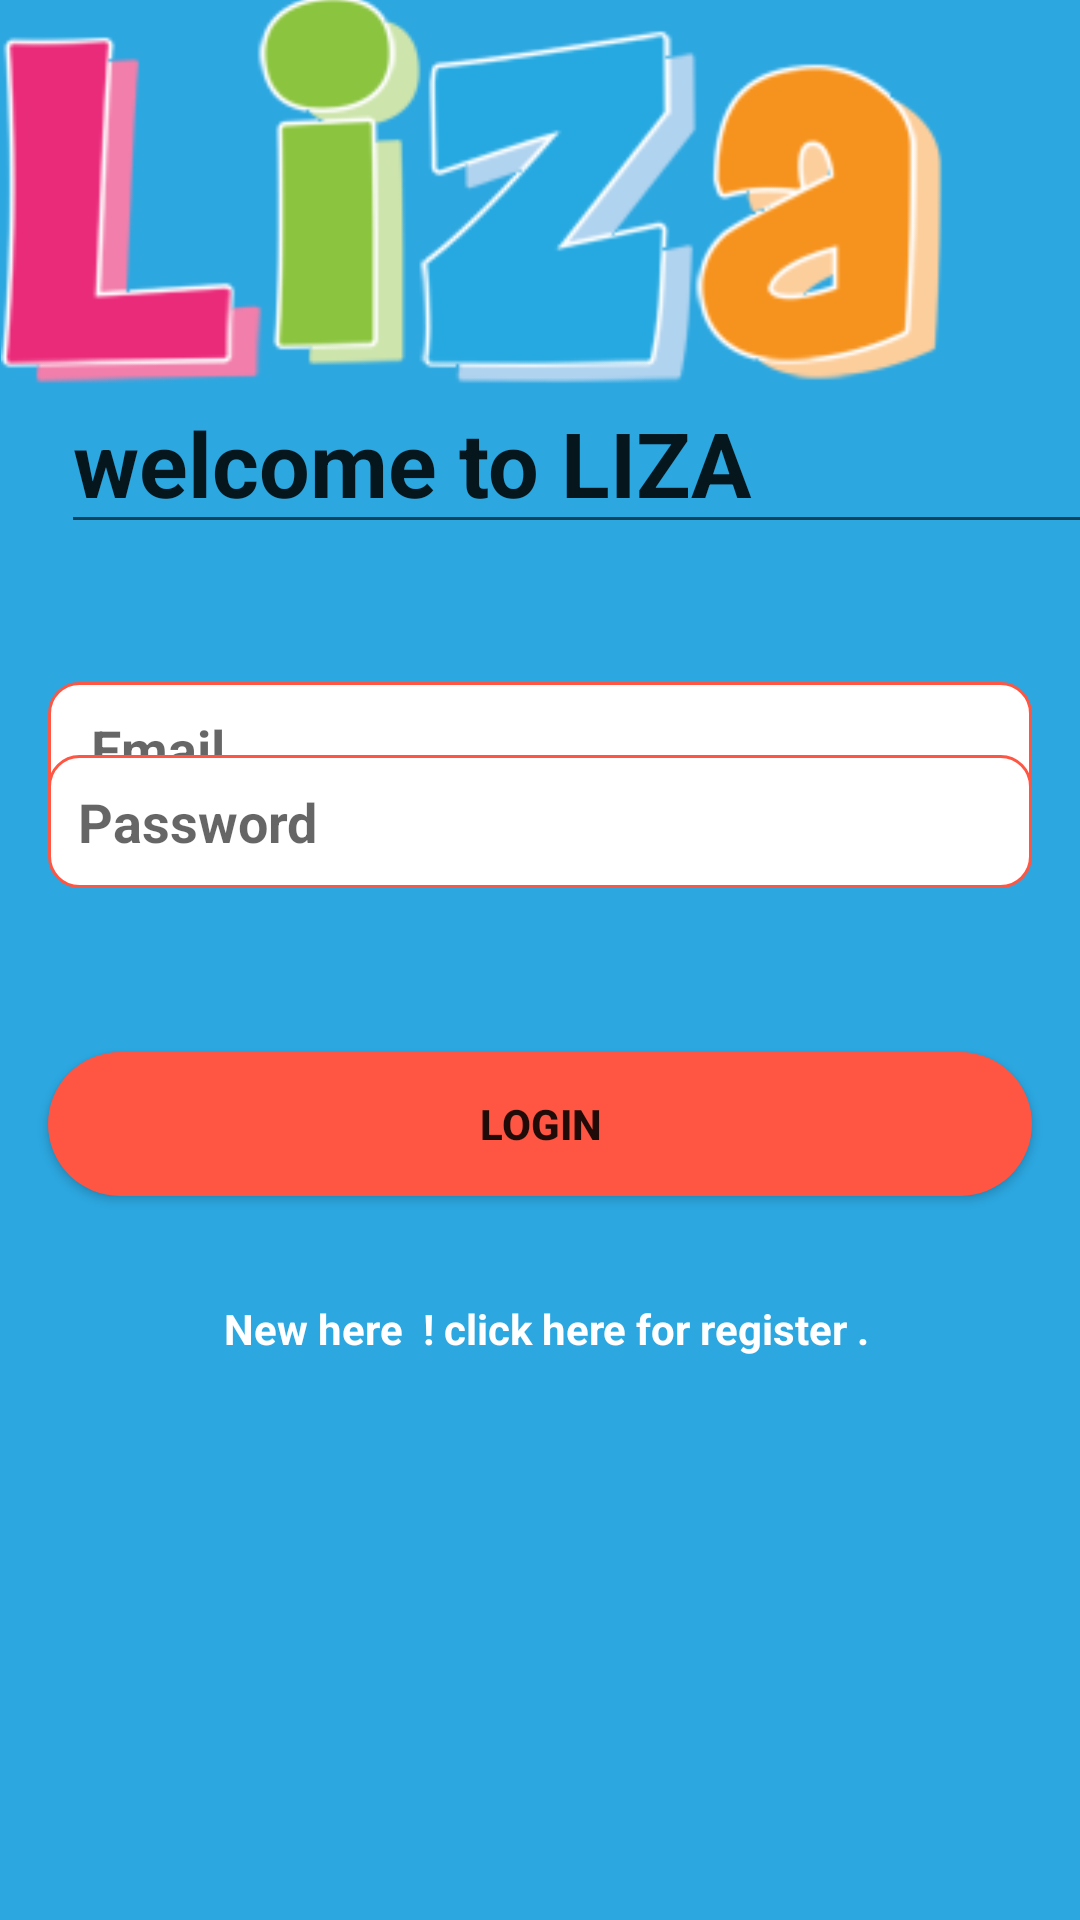

Here is an Android app screen rendered from its layout file. Give the layout XML and the strings, colors and styles it references.
<!-- AndroidManifest.xml: application theme AppTheme -->
<!-- res/layout/activity_login.xml -->
<?xml version="1.0" encoding="utf-8"?>
<androidx.constraintlayout.widget.ConstraintLayout xmlns:android="http://schemas.android.com/apk/res/android"
    xmlns:app="http://schemas.android.com/apk/res-auto"
    xmlns:tools="http://schemas.android.com/tools"
    android:layout_width="match_parent"
    android:layout_height="match_parent"
    android:background="#2CA7E0"
    tools:context=".Login">



    <EditText
        android:id="@+id/welcome"
        android:layout_width="wrap_content"
        android:layout_height="wrap_content"
        android:layout_marginStart="96dp"
        android:layout_marginLeft="96dp"
        android:layout_marginTop="124dp"
        android:ems="10"
        android:inputType="textPersonName"
        android:text="welcome to LIZA"
        android:textSize="30dp"
        android:textStyle="bold"
        app:layout_constraintEnd_toEndOf="parent"
        app:layout_constraintHorizontal_bias="0.883"
        app:layout_constraintStart_toStartOf="parent"
        app:layout_constraintTop_toTopOf="parent" />

    <ImageView
        android:id="@+id/imageView"
        android:layout_width="wrap_content"
        android:layout_height="wrap_content"
        android:layout_marginStart="12dp"
        android:layout_marginLeft="12dp"
        android:layout_marginEnd="44dp"
        android:layout_marginRight="44dp"
        android:layout_marginBottom="2dp"
        app:layout_constraintBottom_toTopOf="@+id/welcome"
        app:layout_constraintEnd_toEndOf="parent"
        app:layout_constraintHorizontal_bias="1.0"
        app:layout_constraintStart_toStartOf="parent"
        app:layout_constraintTop_toTopOf="parent"
        app:layout_constraintVertical_bias="0.423"
        app:srcCompat="@drawable/liza" />

    <EditText
        android:id="@+id/fullName"
        android:layout_width="0dp"
        android:layout_height="wrap_content"
        android:layout_marginStart="16dp"
        android:layout_marginLeft="16dp"
        android:layout_marginEnd="16dp"
        android:layout_marginRight="16dp"
        android:background="@drawable/edit"
        android:ems="10"
        android:hint=" Email"
        android:inputType="textEmailAddress"
        android:padding="10dp"
        android:textColorHighlight="@color/black"
        android:textStyle="bold"
        app:layout_constraintBottom_toBottomOf="parent"
        app:layout_constraintEnd_toEndOf="parent"
        app:layout_constraintHorizontal_bias="0.0"
        app:layout_constraintStart_toStartOf="parent"
        app:layout_constraintTop_toBottomOf="@+id/welcome"
        app:layout_constraintVertical_bias="0.111" />

    <EditText
        android:id="@+id/Password"
        android:layout_width="0dp"
        android:layout_height="wrap_content"
        android:layout_marginStart="16dp"
        android:layout_marginLeft="16dp"
        android:layout_marginEnd="16dp"
        android:layout_marginRight="16dp"
        android:layout_marginBottom="344dp"
        android:background="@drawable/edit"
        android:ems="10"
        android:hint="Password"
        android:inputType="textPassword"
        android:padding="10dp"
        android:textColor="@color/black"
        android:textStyle="bold"
        app:layout_constraintBottom_toBottomOf="parent"
        app:layout_constraintEnd_toEndOf="parent"
        app:layout_constraintHorizontal_bias="1.0"
        app:layout_constraintStart_toStartOf="parent" />

    <Button
        android:id="@+id/login_btn"
        android:layout_width="0dp"
        android:layout_height="wrap_content"
        android:layout_marginStart="16dp"
        android:layout_marginLeft="16dp"
        android:layout_marginTop="54dp"
        android:layout_marginEnd="16dp"
        android:layout_marginRight="16dp"
        android:layout_marginBottom="241dp"
        android:text="Login"
        android:background="@drawable/bedito"
        android:textSize="14dp"
        android:textStyle="bold"
        app:layout_constraintBottom_toBottomOf="parent"
        app:layout_constraintEnd_toEndOf="parent"
        app:layout_constraintStart_toStartOf="parent"
        app:layout_constraintTop_toBottomOf="@+id/Password" />

    <TextView
        android:id="@+id/New"
        android:layout_width="wrap_content"
        android:layout_height="wrap_content"
        android:layout_marginStart="164dp"
        android:layout_marginLeft="164dp"
        android:layout_marginTop="31dp"
        android:layout_marginEnd="189dp"
        android:layout_marginRight="189dp"
        android:layout_marginBottom="184dp"
        android:text="New here  ! click here for register ."
        android:textColor="#FFFFFF"
        android:textStyle="bold"
        app:layout_constraintBottom_toBottomOf="parent"
        app:layout_constraintEnd_toEndOf="parent"
        app:layout_constraintHorizontal_bias="0.43"
        app:layout_constraintStart_toStartOf="parent"
        app:layout_constraintTop_toBottomOf="@+id/login_btn" />


</androidx.constraintlayout.widget.ConstraintLayout>
<!-- resources referenced by this layout -->
<resources>
  <color name="black">#1B1E23</color>
  <!-- drawable bedito (drawable) -->
  <?xml version="1.0" encoding="utf-8"?>
  <shape xmlns:android="http://schemas.android.com/apk/res/android">
      <solid android:color="#ff5543"/>
      <corners android:radius="100dp"/>
  
  </shape>
  <!-- drawable edit (drawable) -->
  <?xml version="1.0" encoding="utf-8"?>
  <shape xmlns:android="http://schemas.android.com/apk/res/android">
      <solid android:color="#fff"/>
          <stroke android:color="#ff5543"/>
      <stroke android:width="1dp"/>
      <corners android:radius="10dp"/>
  
  
  
  </shape>
  <!-- drawable liza: png bitmap (drawable, 16350 bytes) -->
  <style name="AppTheme" parent="Theme.AppCompat.Light.DarkActionBar">
          
          <item name="colorPrimary">@color/colorPrimary</item>
          <item name="colorPrimaryDark">@color/colorPrimaryDark</item>
          
      </style>
  <color name="colorPrimary">#6200EE</color>
  <color name="colorPrimaryDark">#3700B3</color>
</resources>
